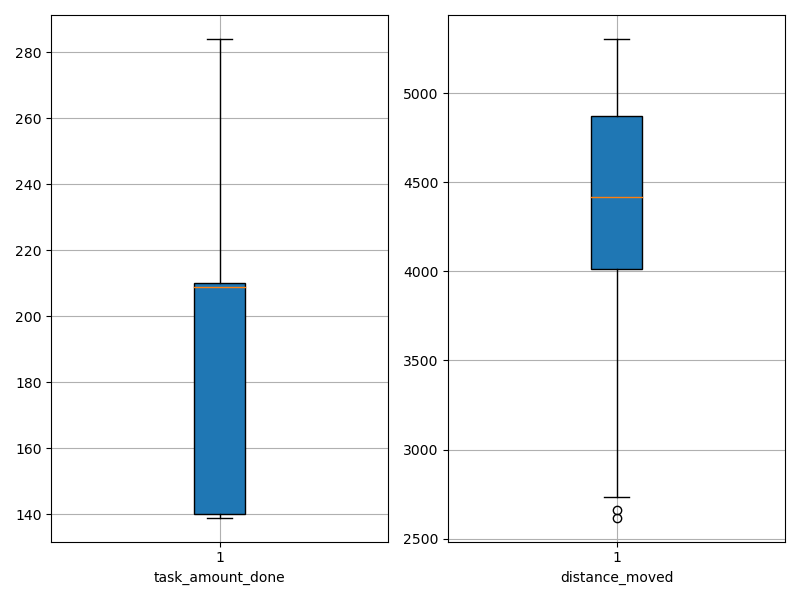

Data behind this chart, as committed beside it:
agent_id, task_amount_done, distance_moved
0, 140.0, 4766
1, 209.0, 4273
2, 209.0, 4641
3, 140.0, 3793
4, 142.0, 4446
5, 209.0, 4087
6, 276.0, 5031
7, 140.0, 2736
8, 209.0, 4560
9, 139.0, 4383
10, 140.0, 5172
11, 210.0, 4820
12, 139.0, 2660
13, 140.0, 2618
14, 142.0, 2840
15, 284.0, 4293
16, 209.0, 4228
17, 283.0, 5304
18, 210.0, 5113
19, 210.0, 5209
